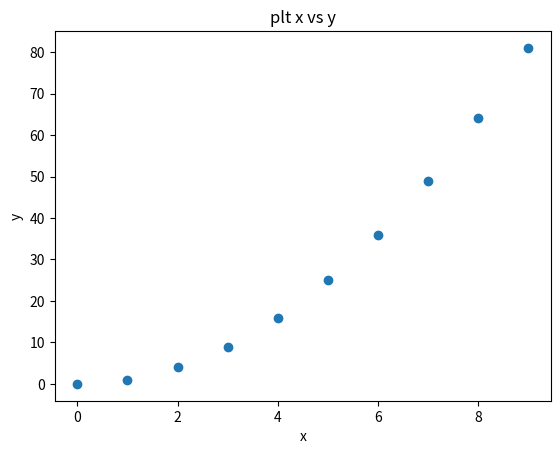

Source code (Python):
import matplotlib.pyplot as plt
import numpy as np

xpoints = np.arange(10)
ypoints = xpoints ** 2

plt.plot(xpoints, ypoints,'o')
plt.title('plt x vs y')
plt.xlabel("x")
plt.ylabel("y")
plt.show()
